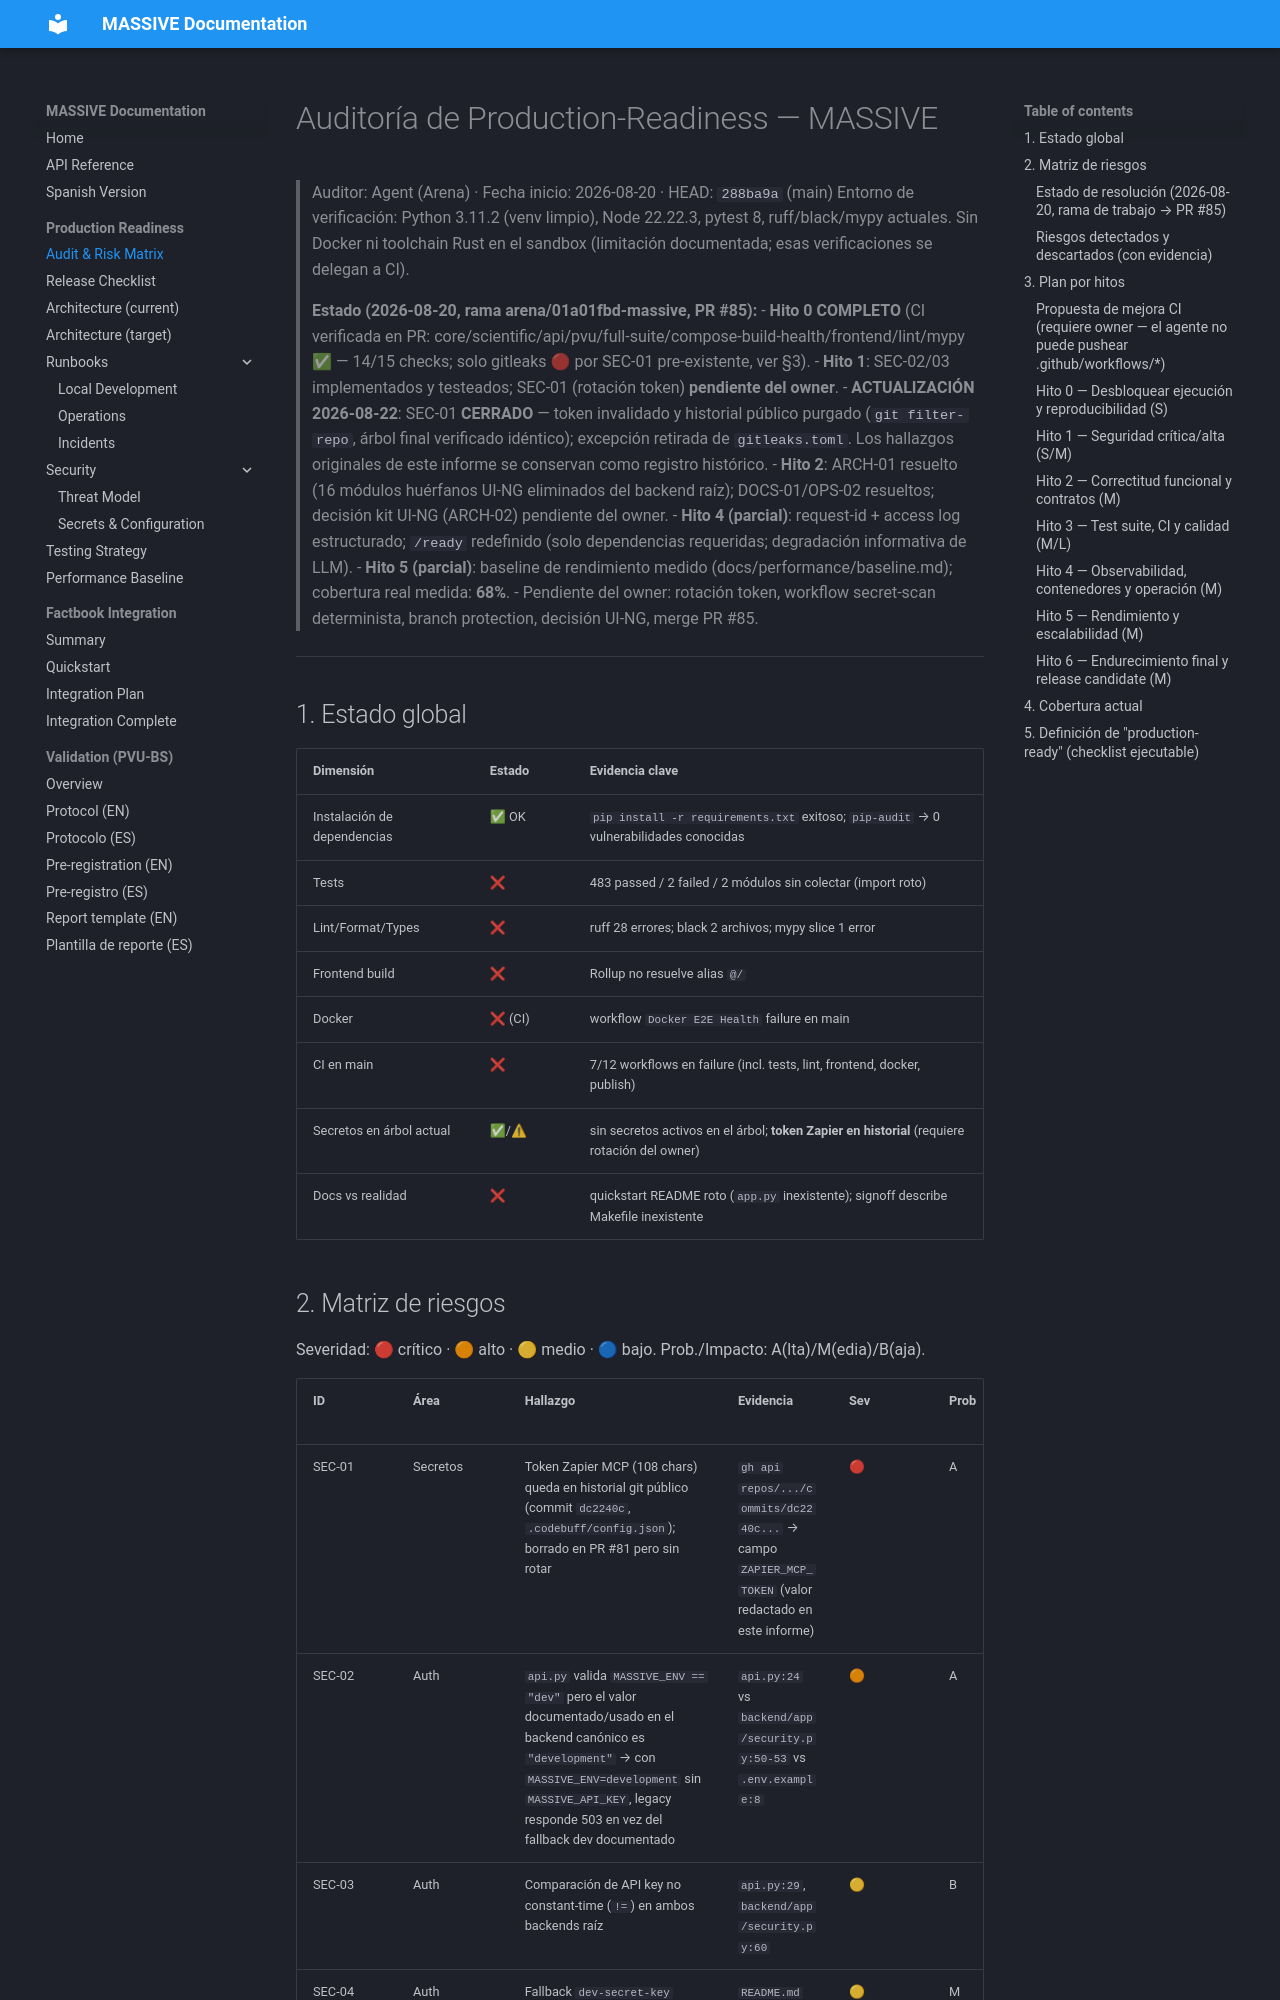

repository: Adlgr87/BeyondSight · page: production-readiness-audit/index.html · generator: mkdocs

# Auditoría de Production-Readiness — MASSIVE

> Auditor: Agent (Arena) · Fecha inicio: 2026-08-20 · HEAD: `288ba9a` (main)
> Entorno de verificación: Python 3.11.2 (venv limpio), Node 22.22.3, pytest 8, ruff/black/mypy actuales.
> Sin Docker ni toolchain Rust en el sandbox (limitación documentada; esas verificaciones se delegan a CI).
>
> **Estado (2026-08-20, rama arena/01a01fbd-massive, PR #85):**
> - **Hito 0 COMPLETO** (CI verificada en PR: core/scientific/api/pvu/full-suite/compose-build-health/frontend/lint/mypy ✅ — 14/15 checks; solo gitleaks 🔴 por SEC-01 pre-existente, ver §3).
> - **Hito 1**: SEC-02/03 implementados y testeados; SEC-01 (rotación token) **pendiente del owner**.
> - **ACTUALIZACIÓN 2026-08-22**: SEC-01 **CERRADO** — token invalidado y historial público purgado (`git filter-repo`, árbol final verificado idéntico); excepción retirada de `gitleaks.toml`. Los hallazgos originales de este informe se conservan como registro histórico.
> - **Hito 2**: ARCH-01 resuelto (16 módulos huérfanos UI-NG eliminados del backend raíz); DOCS-01/OPS-02 resueltos; decisión kit UI-NG (ARCH-02) pendiente del owner.
> - **Hito 4 (parcial)**: request-id + access log estructurado; `/ready` redefinido (solo dependencias requeridas; degradación informativa de LLM).
> - **Hito 5 (parcial)**: baseline de rendimiento medido (docs/performance/baseline.md); cobertura real medida: **68%**.
> - Pendiente del owner: rotación token, workflow secret-scan determinista, branch protection, decisión UI-NG, merge PR #85.

---

## 1. Estado global

| Dimensión | Estado | Evidencia clave |
|---|---|---|
| Instalación de dependencias | ✅ OK | `pip install -r requirements.txt` exitoso; `pip-audit` → 0 vulnerabilidades conocidas |
| Tests | ❌ | 483 passed / 2 failed / 2 módulos sin colectar (import roto) |
| Lint/Format/Types | ❌ | ruff 28 errores; black 2 archivos; mypy slice 1 error |
| Frontend build | ❌ | Rollup no resuelve alias `@/` |
| Docker | ❌ (CI) | workflow `Docker E2E Health` failure en main |
| CI en main | ❌ | 7/12 workflows en failure (incl. tests, lint, frontend, docker, publish) |
| Secretos en árbol actual | ✅/⚠ | sin secretos activos en el árbol; **token Zapier en historial** (requiere rotación del owner) |
| Docs vs realidad | ❌ | quickstart README roto (`app.py` inexistente); signoff describe Makefile inexistente |
